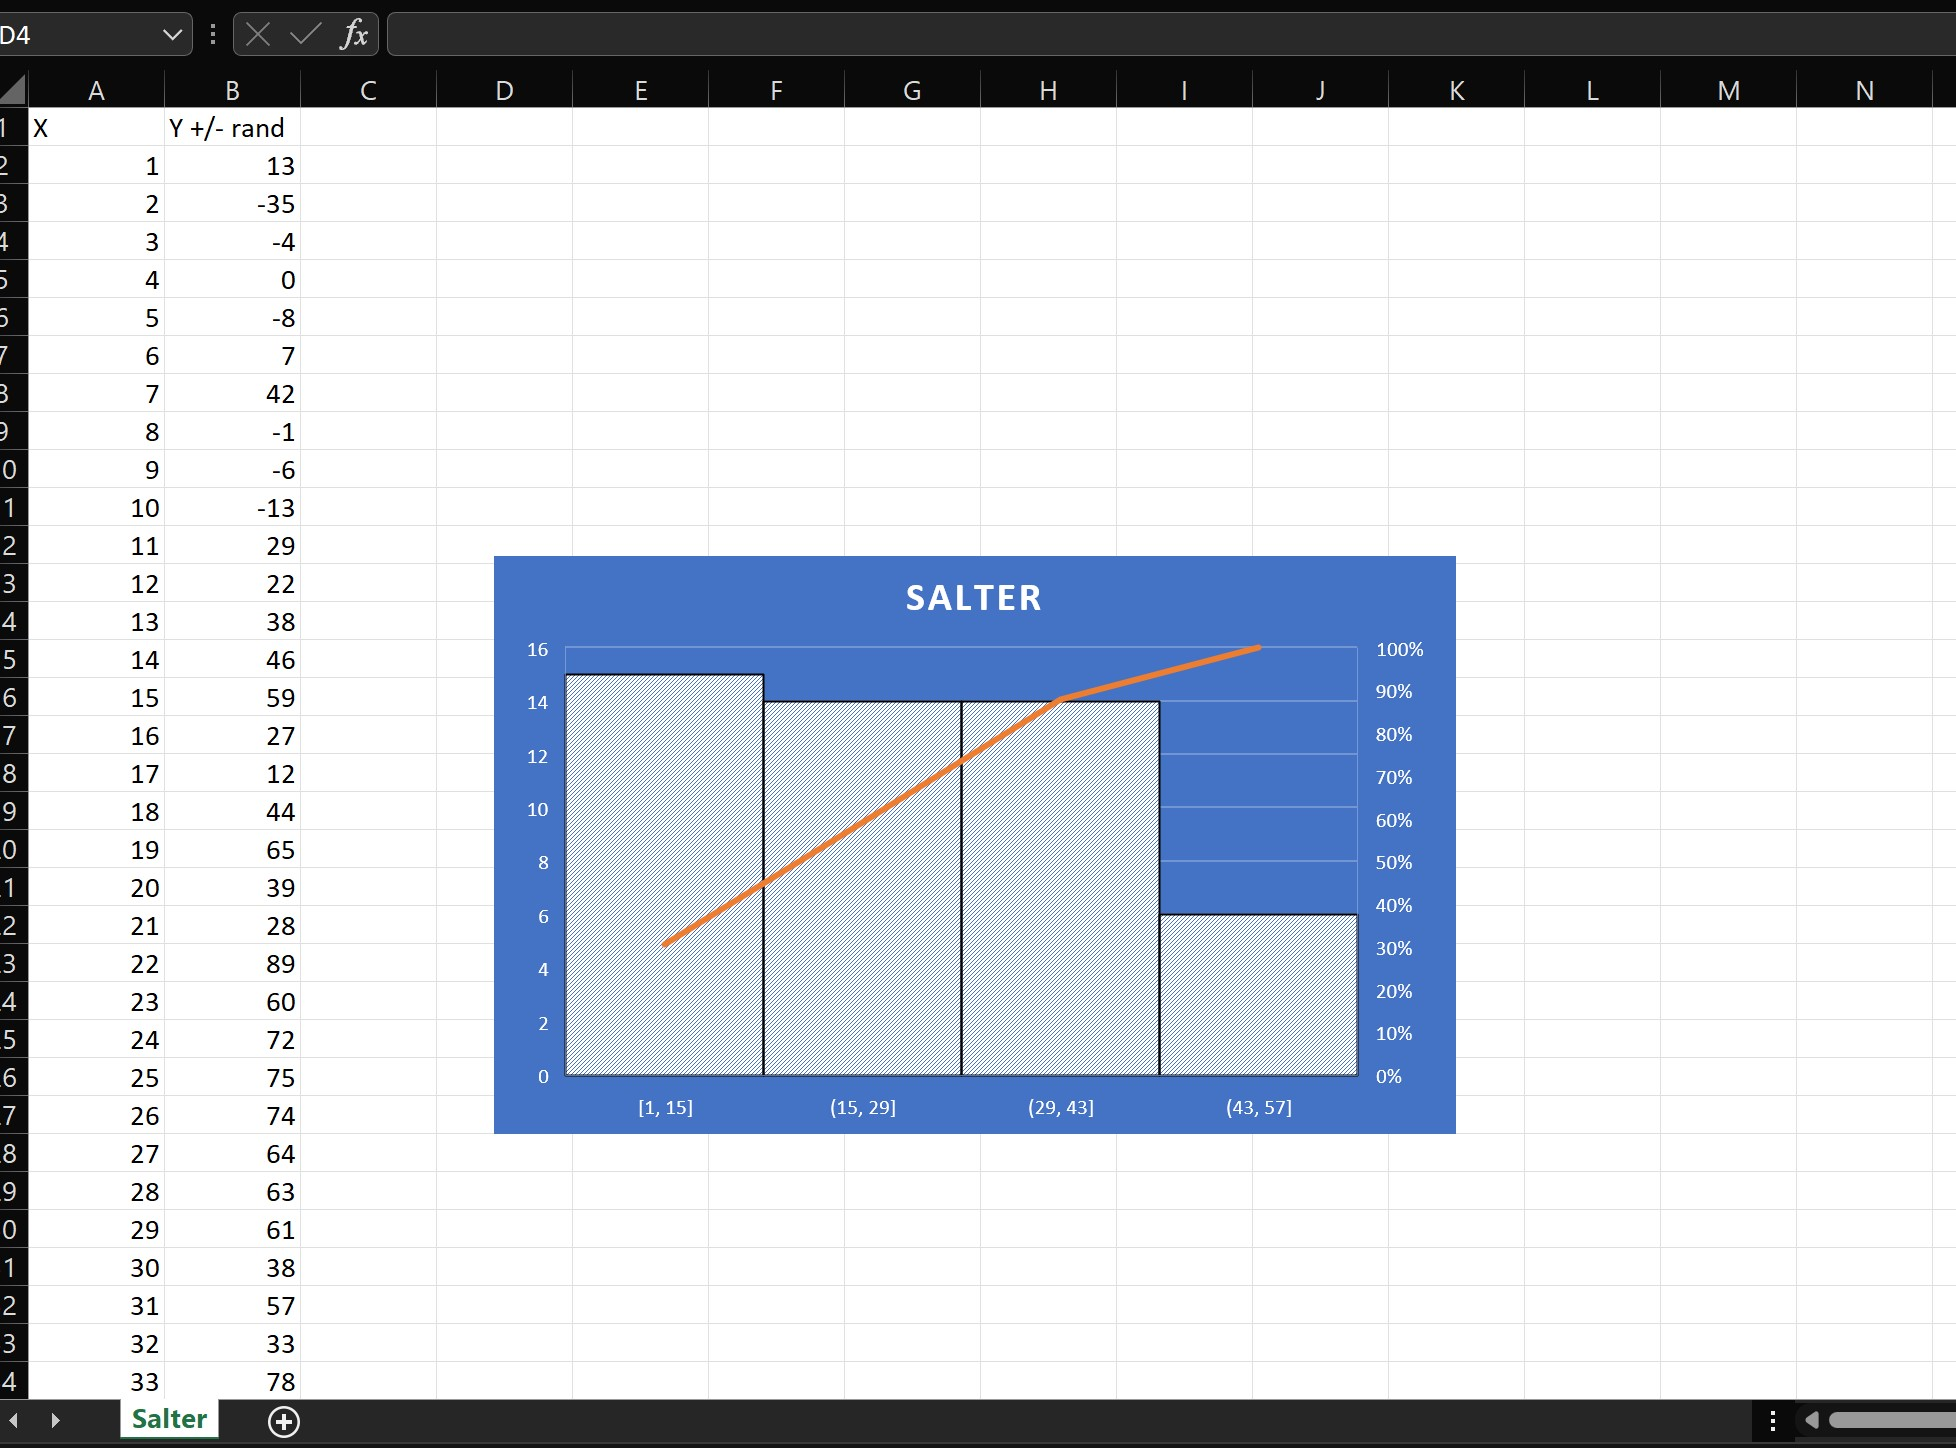

Data behind this chart, as committed beside it:
X, Y +/- rand
1, 13
2, -35
3, -4
4, 0
5, -8
6, 7
7, 42
8, -1
9, -6
10, -13
11, 29
12, 22
13, 38
14, 46
15, 59
16, 27
17, 12
18, 44
19, 65
20, 39
21, 28
22, 89
23, 60
24, 72
25, 75
26, 74
27, 64
28, 63
29, 61
30, 38
31, 57
32, 33
33, 78
34, 64
35, 69
36, 74
37, 66
38, 73
39, 96
40, 68
41, 75
42, 88
43, 114
44, 90
45, 88
46, 107
47, 126
48, 116
49, 92
